Photos from the image-classification dataset "balanced_dataset" in the GitHub repository Ngangbam-Elvish/Brain-Tumor-Classification. Its 4 classes are: glioma, meningioma, no tumor, pituitary tumor.

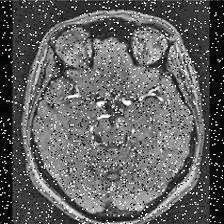
Label: no tumor

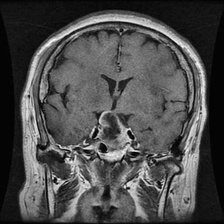
Label: pituitary tumor

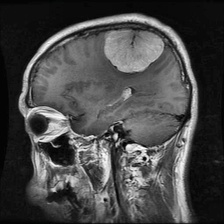
Label: meningioma

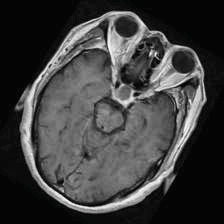
Label: pituitary tumor

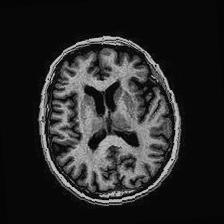
Label: no tumor

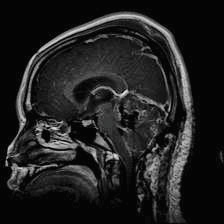
Label: glioma
